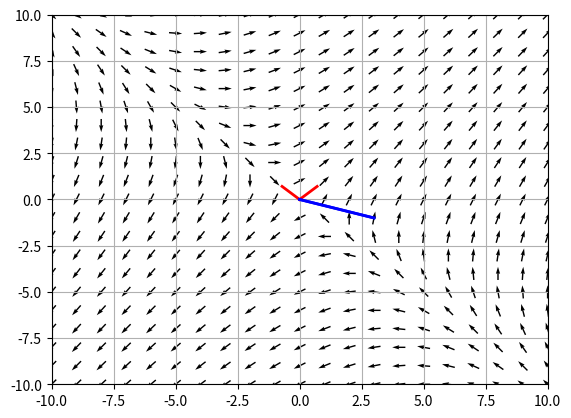

Write Python code to recreate this figure.
import numpy as np
from matplotlib import pyplot as plt
from scipy.integrate import odeint
from sympy import pprint, Symbol, Function, Derivative, dsolve, solve, diff
import sympy as sp
from sympy.interactive import printing
# eigenvalues and eigenvectors
from numpy import linalg as LA

def plotdf(f, xran=[-10, 10], yran=[-10, 10], grid=[21, 21], color='k'):
    """
    lote el campo de dirección para una EDO escrita en la forma 
        x' = F(x,y)
        y' = G(x,y)
    
    The functions F,G are defined in the list of strings f.
    
    Input
    -----
    f:    list of strings ["F(X,Y)", "G(X,Y)"
          F,G are functions of X and Y (capitals).
    xran: list [xmin, xmax] (optional)
    yran: list [ymin, ymax] (optional)
    grid: list [npoints_x, npoints_y] (optional)
          Defines the number of points in the x-y grid.
    color: string (optional)
          Color for the vector field (as color defined in matplotlib)
    """
    x = np.linspace(xran[0], xran[1], grid[0])
    y = np.linspace(yran[0], yran[1], grid[1])
    def dX_dt(X, Y, t=0): return map(eval, f)
    
    X , Y  = np.meshgrid(x, y)  # create a grid
    DX, DY = dX_dt(X, Y)        # compute growth rate on the grid
    M = (np.hypot(DX, DY))      # Norm of the growth rate 
    M[ M == 0] = 1.             # Avoid zero division errors 
    DX = DX/M                   # Normalize each arrows
    DY = DY/M  
      
    plt.quiver(X, Y, DX, DY, pivot='mid', color=color)
    plt.xlim(xran), plt.ylim(yran)
    plt.grid('on')


# Obtener los Autovalores y autovectores
def aut_val_vec(A):
    # Autovalores
    w, v = LA.eig(A)
    print("Autovalores: ", w)
    print("Autovectores: ", v)
    return w, v

## Example
# Plot the direction field for the Lotka-Volterra equations
# x' = 4x + 3y
# y' = x-y
plotdf(["1*X + 2*Y", "2*X + Y"], xran=[-10, 10], yran=[-10, 10], grid=[21, 21], color='k')

A = np.array([[1, 2], [2, 1]])

# Graficar los autovalores y autovectores en el plano
w, v = aut_val_vec(A)
plt.plot([0, v[0,0]], [0, v[1,0]], 'r', lw=2)
plt.plot([0, v[0,1]], [0, v[1,1]], 'r', lw=2)
plt.plot([0, w[0]], [0, w[1]], 'b', lw=2)
plt.plot([0, w[0]], [0, w[1]], 'b', lw=2)


plt.show()
